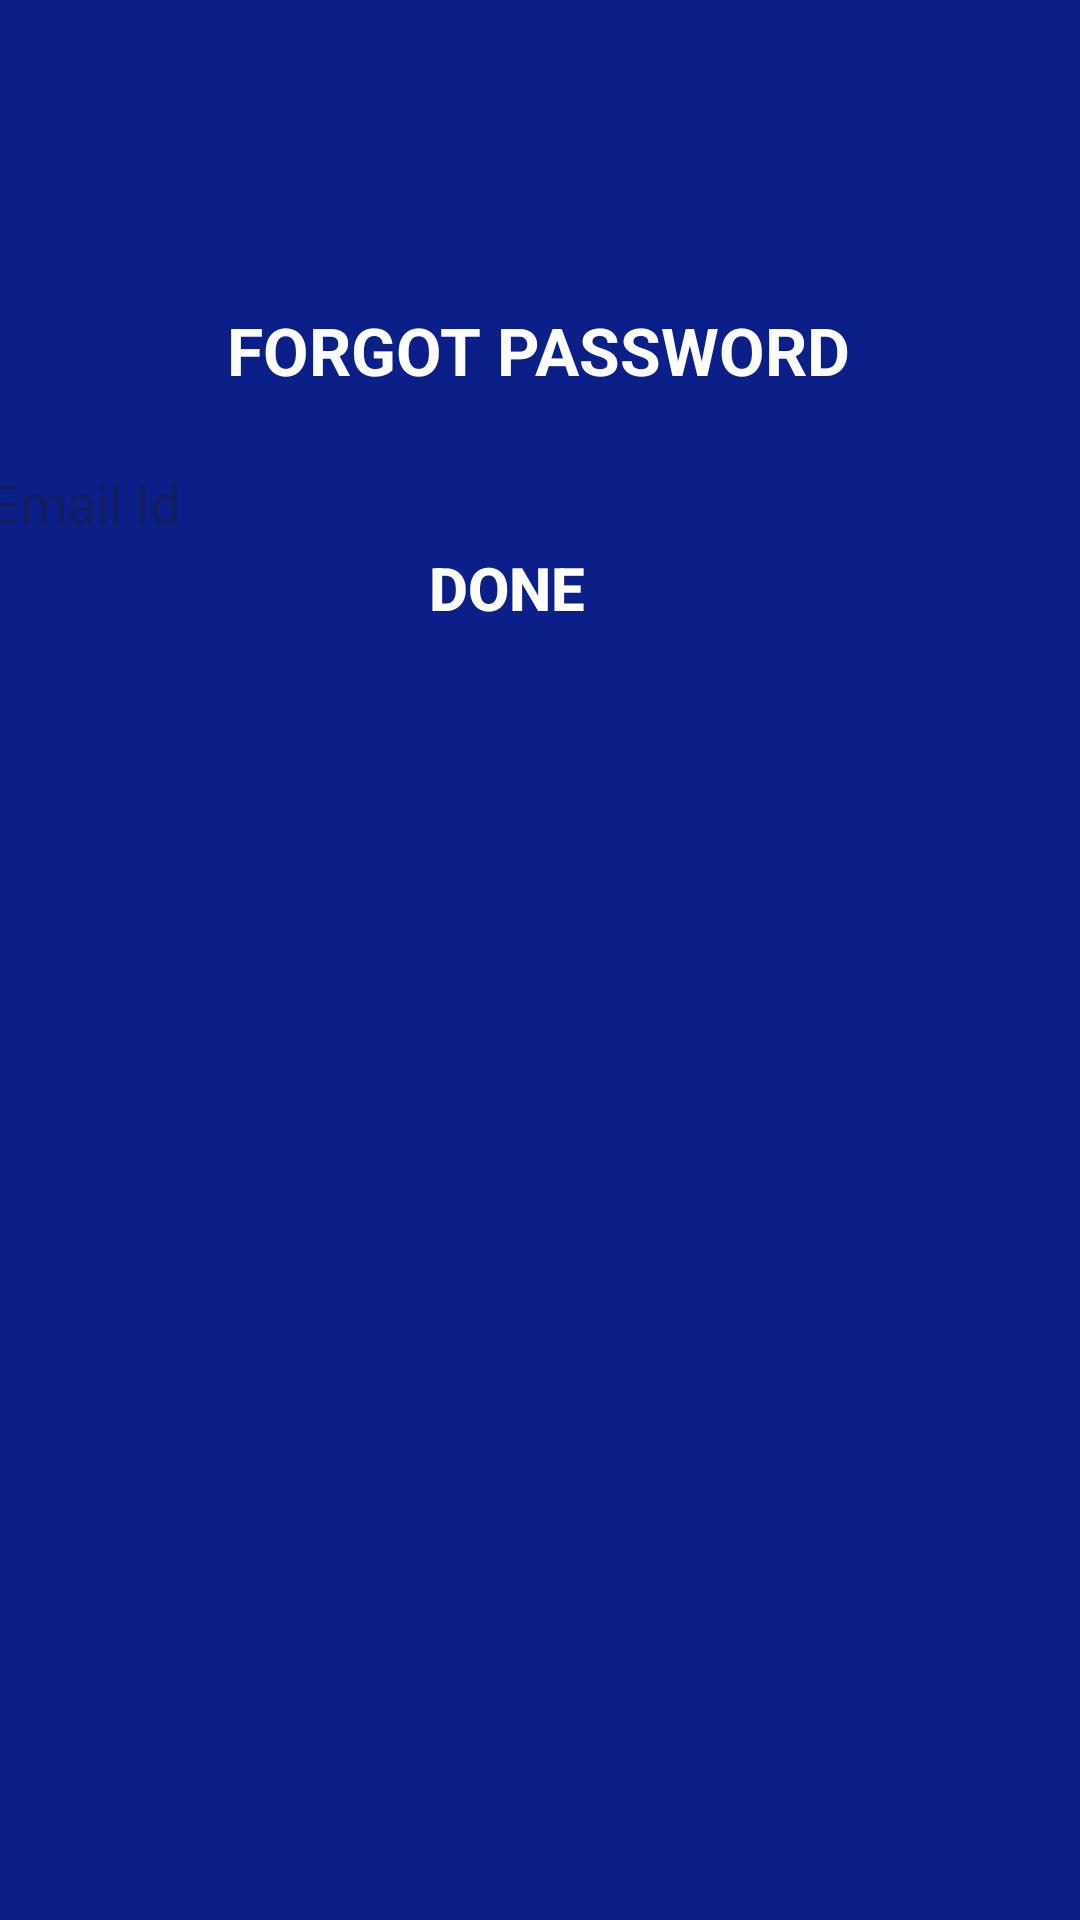

Write the Android layout XML for this screen, with the resource values it uses.
<!-- AndroidManifest.xml: application theme Theme.Material3.Light -->
<!-- res/layout/activity_forgot_password.xml -->
<?xml version="1.0" encoding="utf-8"?>
<androidx.constraintlayout.widget.ConstraintLayout xmlns:android="http://schemas.android.com/apk/res/android"
    xmlns:app="http://schemas.android.com/apk/res-auto"
    xmlns:tools="http://schemas.android.com/tools"
    android:layout_width="match_parent"
    android:layout_height="match_parent"
    android:orientation="vertical"
    android:background="@color/blue"
    tools:context=".ForgotPassword">

    <TextView
        android:layout_width="wrap_content"
        android:layout_height="wrap_content"
        android:layout_gravity="center"
        android:layout_marginTop="72dp"
        android:text="Forgot Password"
        android:textAllCaps="true"
        android:textColor="@color/white"
        android:textSize="22sp"
        android:textStyle="bold"
        app:layout_constraintBottom_toTopOf="@+id/email"
        app:layout_constraintEnd_toEndOf="parent"
        app:layout_constraintHorizontal_bias="0.497"
        app:layout_constraintStart_toStartOf="parent"
        app:layout_constraintTop_toTopOf="parent"
        app:layout_constraintVertical_bias="0.723" />

    <EditText
        android:id="@+id/email"
        android:layout_width="384dp"
        android:layout_height="50dp"
        android:background="@drawable/round_back_white_100"
        android:hint="Email Id"
        android:paddingStart="10dp"
        android:textColor="@color/blue"
        app:layout_constraintBottom_toBottomOf="parent"
        app:layout_constraintEnd_toEndOf="parent"
        app:layout_constraintHorizontal_bias="0.592"
        app:layout_constraintStart_toStartOf="parent"
        app:layout_constraintTop_toTopOf="parent"
        app:layout_constraintVertical_bias="0.242"/>

    <androidx.appcompat.widget.AppCompatButton
        android:id="@+id/forgotBtn"
        android:layout_width="150dp"
        android:layout_height="wrap_content"
        android:layout_gravity="center"
        android:layout_marginTop="33dp"
        android:layout_marginBottom="420dp"
        android:background="@drawable/round_back_secondary_100"
        android:text="Done"
        android:textColor="@color/white"
        android:textSize="20dp"
        android:textStyle="bold"
        app:layout_constraintBottom_toBottomOf="parent"
        app:layout_constraintEnd_toEndOf="parent"
        app:layout_constraintHorizontal_bias="0.448"
        app:layout_constraintStart_toStartOf="parent"
        app:layout_constraintVertical_bias="0.045" />

</androidx.constraintlayout.widget.ConstraintLayout>
<!-- resources referenced by this layout -->
<resources>
  <color name="blue">#0C1F88</color>
  <color name="white">#FFFFFFFF</color>
</resources>
